Run: headless pygame with SDL's dummy video driver; simulated clock (each Clock.tick advances the game by its frame time, no real sleeping); random seed 0; keys injected as events and as key.get_pressed() state; no mouse input.
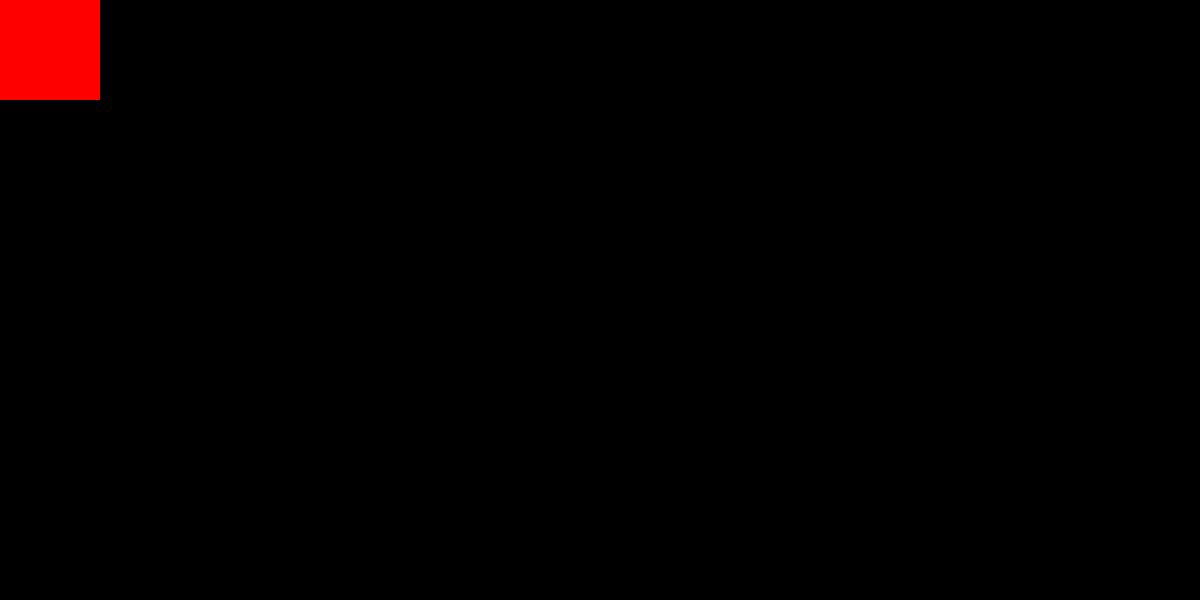
Frame 1 of 4 · flips 1–60 · no input
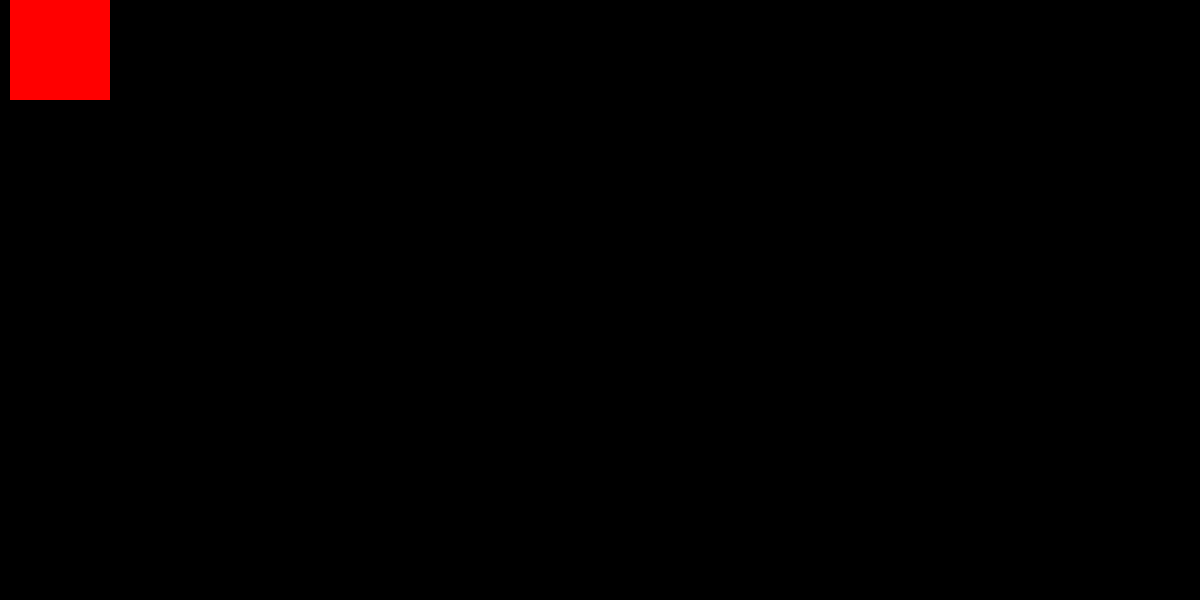
Frame 2 of 4 · flips 61–180 · tapped SPACE, RETURN · held RIGHT (→), D
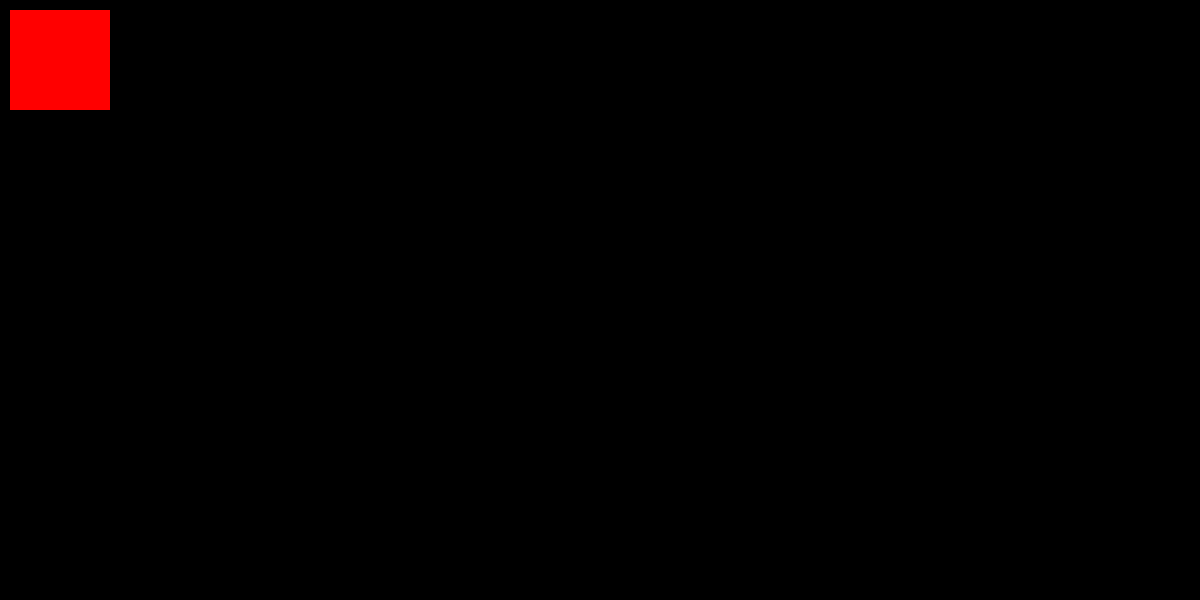
Frame 3 of 4 · flips 181–300 · held DOWN (↓), S
Frame 4 of 4 · flips 301–420 · held LEFT (←), A, UP (↑), W · screen same as frame 1, image omitted

The pygame program that drew these frames:

'''
Hacer que el cuadrado se mueva segun entradas de teclado (WASD)
'''
import pygame
from pygame.locals import *
import sys

#-----Constantes-----#
SCREEN_WIDTH = 1200
SCREEN_HEIGHT = 600
BLACK=(0, 0, 0)
WHITE=(255, 255, 255)
RED=(255, 0, 0)
GREEN=(0, 255, 0)
BLUE=(0, 0, 255)

#----Main----#
def main():
    #-----Definir variables-----#
    x=0
    y=0
    width=100
    height=100

    pygame.init()
    #Creacion y titulacion de la ventana
    screen = pygame.display.set_mode((SCREEN_WIDTH, SCREEN_HEIGHT))
    pygame.display.set_caption("Actividad 4")
    pygame.key.set_repeat(1,50)

    #Bucle principal
    while True:
        screen.fill(BLACK)
        #Posibles entradas del teclado y mouse
        for event in pygame.event.get():
            if event.type==pygame.QUIT:
                sys.exit()
            elif event.type==pygame.KEYDOWN:
                #Movimientos a traves de un input de tecla
                match(event.key):
                    case pygame.K_w:
                        if y<=0:
                            y=0
                        else:
                            y-=10
                    case pygame.K_a:
                        if x<=0:
                            x=0
                        else:
                            x-=10
                    case pygame.K_s:
                        if y>=SCREEN_HEIGHT-100:
                            y=SCREEN_HEIGHT-100
                        else:
                            y+=10
                    case pygame.K_d:
                        if x>=SCREEN_WIDTH-100:
                            x=SCREEN_WIDTH-100
                        else:
                            x+=10
                    case pygame.K_PLUS:
                        width+=50
                        height+=50
                    case pygame.K_MINUS:
                        if width<=0 and height<=0:
                            pass
                        else:
                            width-=50
                            height-=50

        #Dibujamos las figuras
        pygame.draw.rect(screen, RED, (x, y, width, height))

        #Con esto hacemos que cada que acaba el bucle
        #se redibuje todo lo que debe redibujar
        pygame.display.update()



if __name__ == "__main__":
    main()
